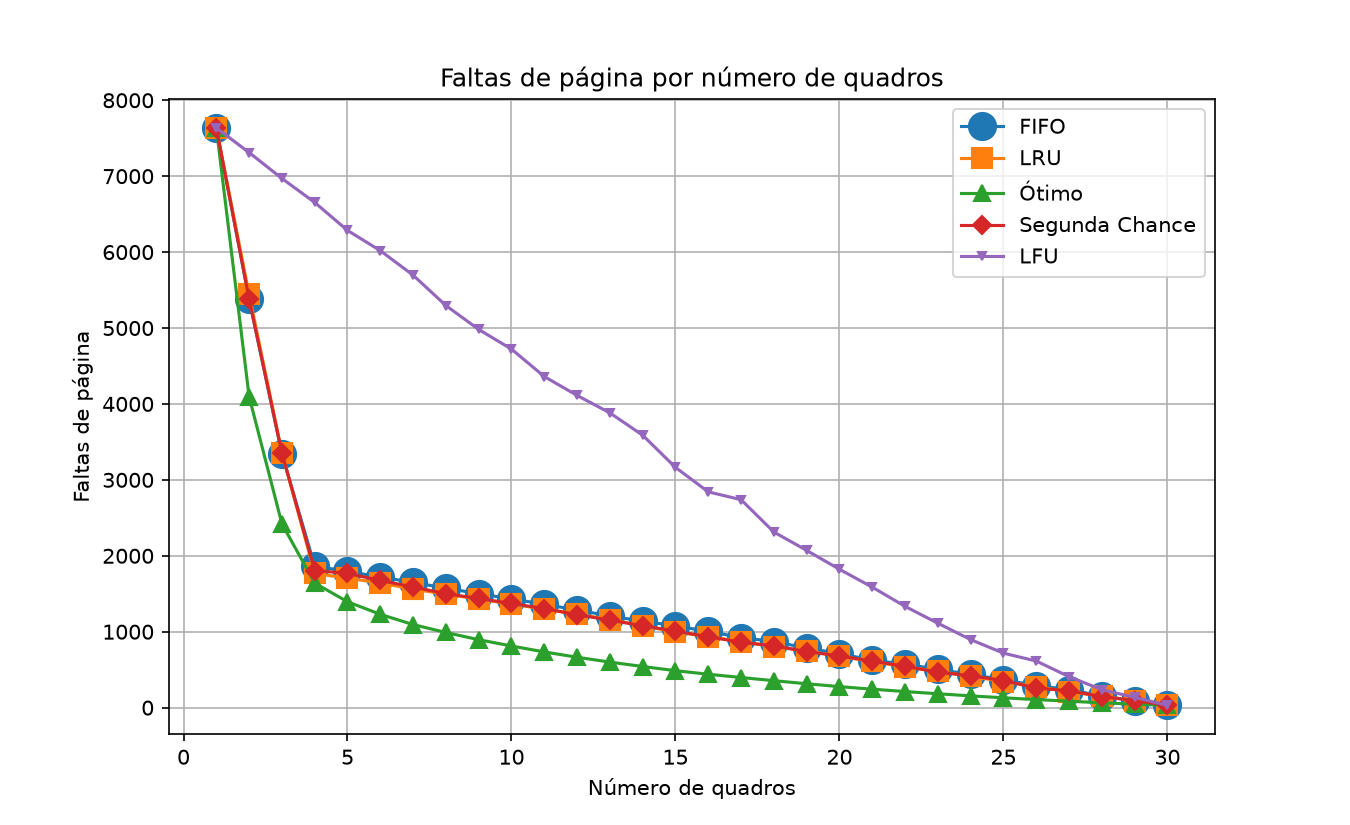

The table this chart was drawn from, first rows:
algoritmo, n_quadros, referencias, faltas, acertos, taxa_faltas
FIFO, 1, 10000, 7636, 2364, 76.36
LRU, 1, 10000, 7636, 2364, 76.36
Ótimo, 1, 10000, 7636, 2364, 76.36
Segunda Chance, 1, 10000, 7636, 2364, 76.36
LFU, 1, 10000, 7636, 2364, 76.36
FIFO, 2, 10000, 5381, 4619, 53.81
LRU, 2, 10000, 5442, 4558, 54.42
Ótimo, 2, 10000, 4097, 5903, 40.97
Segunda Chance, 2, 10000, 5381, 4619, 53.81
LFU, 2, 10000, 7311, 2689, 73.11
FIFO, 3, 10000, 3343, 6657, 33.43
LRU, 3, 10000, 3360, 6640, 33.60
Ótimo, 3, 10000, 2422, 7578, 24.22
Segunda Chance, 3, 10000, 3355, 6645, 33.55
LFU, 3, 10000, 6970, 3030, 69.70
FIFO, 4, 10000, 1864, 8136, 18.64
LRU, 4, 10000, 1768, 8232, 17.68
Ótimo, 4, 10000, 1641, 8359, 16.41
Segunda Chance, 4, 10000, 1806, 8194, 18.06
LFU, 4, 10000, 6654, 3346, 66.54
FIFO, 5, 10000, 1795, 8205, 17.95
LRU, 5, 10000, 1705, 8295, 17.05
Ótimo, 5, 10000, 1395, 8605, 13.95
Segunda Chance, 5, 10000, 1769, 8231, 17.69
LFU, 5, 10000, 6285, 3715, 62.85
FIFO, 6, 10000, 1721, 8279, 17.21
LRU, 6, 10000, 1643, 8357, 16.43
Ótimo, 6, 10000, 1229, 8771, 12.29
Segunda Chance, 6, 10000, 1675, 8325, 16.75
LFU, 6, 10000, 6019, 3981, 60.19
FIFO, 7, 10000, 1650, 8350, 16.50
LRU, 7, 10000, 1561, 8439, 15.61
Ótimo, 7, 10000, 1094, 8906, 10.94
Segunda Chance, 7, 10000, 1589, 8411, 15.89
LFU, 7, 10000, 5696, 4304, 56.96
FIFO, 8, 10000, 1573, 8427, 15.73
LRU, 8, 10000, 1494, 8506, 14.94
Ótimo, 8, 10000, 990, 9010, 9.90
Segunda Chance, 8, 10000, 1501, 8499, 15.01
LFU, 8, 10000, 5296, 4704, 52.96
FIFO, 9, 10000, 1502, 8498, 15.02
LRU, 9, 10000, 1429, 8571, 14.29
Ótimo, 9, 10000, 895, 9105, 8.95
Segunda Chance, 9, 10000, 1438, 8562, 14.38
LFU, 9, 10000, 4981, 5019, 49.81
FIFO, 10, 10000, 1432, 8568, 14.32
LRU, 10, 10000, 1364, 8636, 13.64
Ótimo, 10, 10000, 812, 9188, 8.12
Segunda Chance, 10, 10000, 1372, 8628, 13.72
LFU, 10, 10000, 4722, 5278, 47.22
FIFO, 11, 10000, 1362, 8638, 13.62
LRU, 11, 10000, 1297, 8703, 12.97
Ótimo, 11, 10000, 734, 9266, 7.34
Segunda Chance, 11, 10000, 1304, 8696, 13.04
LFU, 11, 10000, 4361, 5639, 43.61
FIFO, 12, 10000, 1286, 8714, 12.86
LRU, 12, 10000, 1234, 8766, 12.34
Ótimo, 12, 10000, 664, 9336, 6.64
Segunda Chance, 12, 10000, 1225, 8775, 12.25
LFU, 12, 10000, 4112, 5888, 41.12
... 90 more rows
